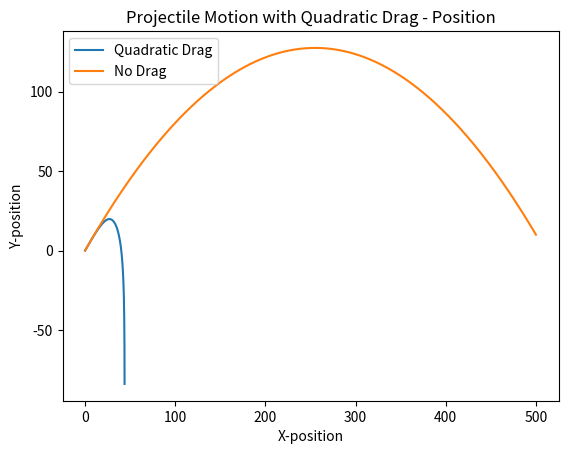
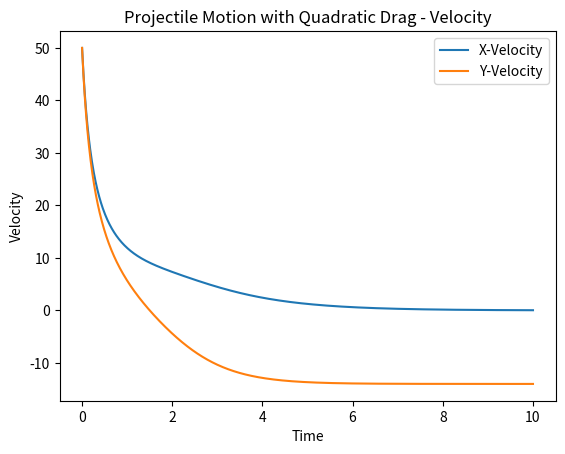

Python code for these plots, in order:
import matplotlib.pyplot as plt
import numpy as np
from scipy import integrate
from numpy import linspace

def dydt(Y, t,c,m,g ):
    x,y,vx,vy = Y[0],Y[1],Y[2],Y[3]
    v = np.sqrt(vx**2 + vy**2)
    eq = [vx, vy, (-c/m) * v * vx, -g - (c/m) * v * vy]
    return eq
def num_solve(tmax,Y0,c,m,g):
    t=np.linspace(0,tmax,1001)
    sol=integrate.odeint(dydt,Y0,t, args=(c,m,g))
    return sol
def xnormal(t,vx,x0):
    x = vx*t+x0
    return x

def ynormal(t,vy,y0,g):
    y = vy*t-(1/2)*g*t**2+y0
    return y
def plot_position(sol,tmax,g,y0,x0,vx,vy):
    t = np.linspace(0, tmax, 1001)
    x_normal = xnormal(t,vx,x0)
    y_normal = ynormal(t,vy,y0,g)
    x = sol[:, 0]
    y = sol[:, 1]
    fig, ax = plt.subplots()
    ax.plot(x, y, label='Quadratic Drag')
    ax.plot(x_normal, y_normal, label='No Drag')
    plt.legend(loc='best')
    ax.set_xlabel('X-position')
    ax.set_ylabel('Y-position')
    ax.set_title('Projectile Motion with Quadratic Drag - Position')
    plt.savefig('plot_position.png')

def plot_velocity(sol,tmax):
    t = np.linspace(0, tmax, 1001)
    vx = sol[:, 2]
    vy = sol[:, 3]
    fig, ax = plt.subplots()
    ax.plot(t, vx, label='X-Velocity')
    ax.plot(t, vy, label='Y-Velocity')
    plt.legend(loc='best')
    ax.set_xlabel('Time')
    ax.set_ylabel('Velocity')
    ax.set_title('Projectile Motion with Quadratic Drag - Velocity')
    plt.savefig('plot_velocity.png')

def main():
    sol = num_solve(10, [0, 0, 50, 50], 0.5, 10, 9.8)
    plot_position(sol,10,9.8,0,0,50,50)
    plot_velocity(sol,10)

main()
